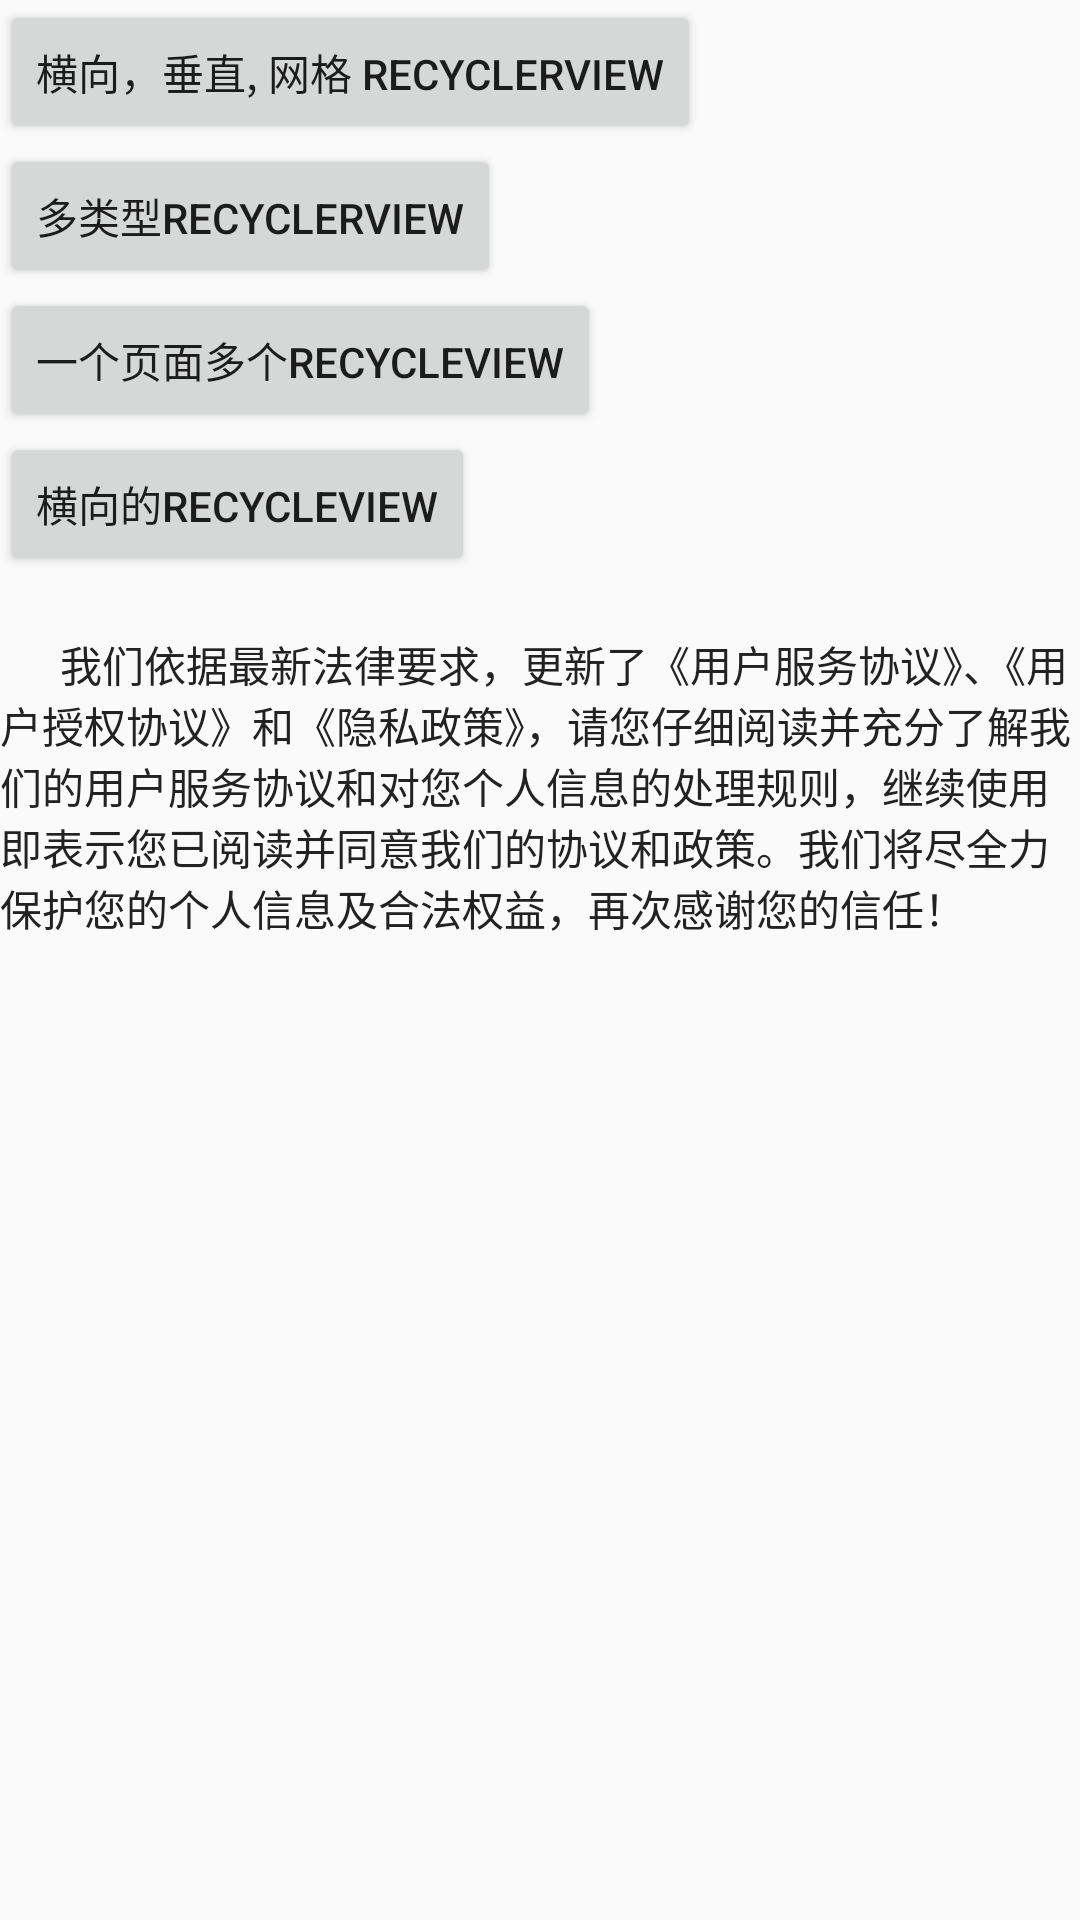

This screen was rendered from an Android layout file. Write that file and the resources it references.
<!-- AndroidManifest.xml: application theme AppTheme -->
<!-- res/layout/activity_main.xml -->
<?xml version="1.0" encoding="utf-8"?>
<LinearLayout xmlns:android="http://schemas.android.com/apk/res/android"
    xmlns:tools="http://schemas.android.com/tools"
    android:layout_width="match_parent"
    android:layout_height="match_parent"
    android:orientation="vertical"
    tools:context="com.dongnao.alvin.wraprecyclerview.MainActivity">

    <Button
        android:layout_width="wrap_content"
        android:layout_height="wrap_content"
        android:text="横向，垂直, 网格 recyclerview"
        android:onClick="testNormalRecyclerView"/>

    <Button
        android:layout_width="wrap_content"
        android:layout_height="wrap_content"
        android:text="多类型recyclerview"
        android:onClick="testMultitypeView"/>

    <Button
        android:layout_width="wrap_content"
        android:layout_height="wrap_content"
        android:text="一个页面多个recycleview"
        android:onClick="testMultitypeViewInpage"/>

    <Button
        android:layout_width="wrap_content"
        android:layout_height="wrap_content"
        android:text="横向的recycleview"
        android:onClick="testHorizontalRecyclerViewActivity"/>



    <TextView
        android:layout_width="wrap_content"
        android:layout_height="wrap_content"
        android:id="@+id/tv"/>

    <TextView
        android:layout_width="wrap_content"
        android:layout_height="wrap_content"
        android:text="      我们依据最新法律要求，更新了《用户服务协议》、《用户授权协议》和《隐私政策》，请您仔细阅读并充分了解我们的用户服务协议和对您个人信息的处理规则，继续使用即表示您已阅读并同意我们的协议和政策。我们将尽全力保护您的个人信息及合法权益，再次感谢您的信任！"
        android:textColor="#FF222222"
        android:textSize="14sp"
        android:id="@+id/tv_content"/>

</LinearLayout>
<!-- resources referenced by this layout -->
<resources>
  <style name="AppTheme" parent="Theme.AppCompat.Light.DarkActionBar">
          
          <item name="colorPrimary">@color/colorPrimary</item>
          <item name="colorPrimaryDark">@color/colorPrimaryDark</item>
          <item name="colorAccent">@color/colorAccent</item>
      </style>
  <!-- not gathered from this repository: default colours our renderer supplied (Android Studio template values) -->
  <color name="colorPrimary">#FF6200EE</color>
  <color name="colorPrimaryDark">#FF3700B3</color>
  <color name="colorAccent">#FF03DAC5</color>
</resources>
